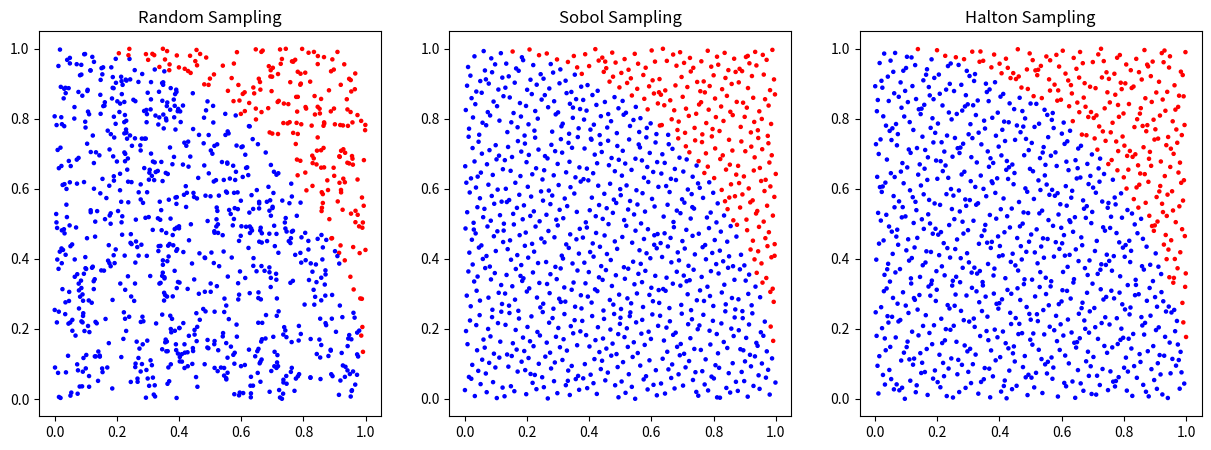

Generate this figure with matplotlib:
import numpy as np

import matplotlib.pyplot as pl

from scipy.stats.qmc import Sobol, Halton

def is_inside_circle(X, Y):
    return X**2 + Y**2 <= 1

def monte_carlo_pi(sampler, n_samples):

    samples = sampler.random(n_samples)
    
    X, Y = samples[:, 0], samples[:, 1]
    
    inside_circle = np.sum(is_inside_circle(X, Y))
    
    pi_estimate = 4 * (inside_circle / n_samples)
    
    return pi_estimate

n_samples = 1000

exact_pi = np.pi

random_samples = np.random.rand(n_samples, 2)

random_inside = np.sum(is_inside_circle(random_samples[:, 0], random_samples[:, 1]))

random_pi = 4 * (random_inside / n_samples)


sobol = Sobol(d=2, scramble=True)

sobol_pi = monte_carlo_pi(sobol, n_samples)

halton = Halton(d=2, scramble=True)

halton_pi = monte_carlo_pi(halton, n_samples)

print(f"Exact π: {exact_pi:.6f}")
print(f"Random Sampling Estimate: {random_pi:.6f}")


print(f"Sobol Sampling Estimate: {sobol_pi:.6f}")
print(f"Halton Sampling Estimate: {halton_pi:.6f}")

fig, axes = pl.subplots(1, 3, figsize=(15, 5))

axes[0].scatter(random_samples[:, 0], random_samples[:, 1], s=5, c=['blue' if is_inside_circle(X, Y) else 'red' for X, Y in random_samples])
axes[0].set_title("Random Sampling")

sobol_samples = sobol.random(n_samples)
axes[1].scatter(sobol_samples[:, 0], sobol_samples[:, 1], s=5, c=['blue' if is_inside_circle(X, Y) else 'red' for X, Y in sobol_samples])
axes[1].set_title("Sobol Sampling")

halton_samples = halton.random(n_samples)

axes[2].scatter(halton_samples[:, 0], halton_samples[:, 1], s=5, c=['blue' if is_inside_circle(X, Y) else 'red' for X, Y in halton_samples])

axes[2].set_title("Halton Sampling")


pl.show()
